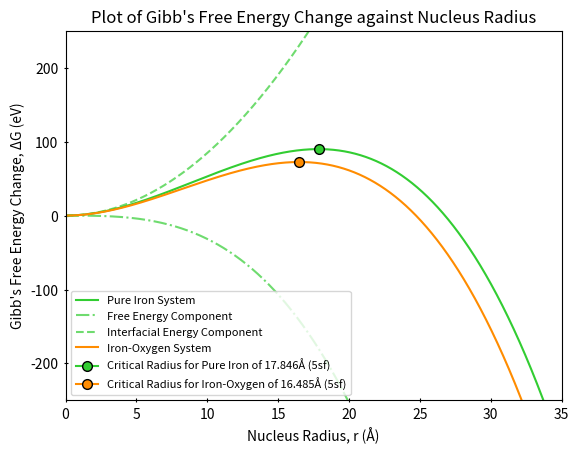

Reproduce this figure in Python.
import math
import numpy as np
import matplotlib.pyplot as plt

def equation1(minr, maxr, multiplier, γ, hf, Tm, δTc, γ2, hf2, Tm2, δTc2, γ3, hf3, Tm3, δTc3):
    
    pi = math.pi
    hc = 1.0-(7.05e-5*δTc)
    hc2 = 1.0-(7.05e-5*δTc2)
    hc3 = 1.0-(7.05e-5*δTc3)
    gsl = hf*(δTc/Tm)*hc
    gsl2 = hf2*(δTc2/Tm2)*hc2
    gsl3 = hf3*(δTc3/Tm3)*hc3
    arraylen = ((maxr-minr)*multiplier)+1
    deltaG = np.zeros(arraylen)
    deltaGa = np.zeros(arraylen)
    deltaGb = np.zeros(arraylen)
    deltaG2 = np.zeros(arraylen)
    deltaG3 = np.zeros(arraylen)
    rc = ((-2.0*γ)/gsl)/1.0e-10
    rc2 = ((-2.0*γ2)/gsl2)/1.0e-10
    rc3 = ((-2.0*γ3)/gsl3)/1.0e-10
    
    r = np.linspace(minr,maxr,arraylen)
    r = r*1.0e-10
    r2 = np.linspace(minr,maxr,arraylen)
    r2 = r2*1.0e-10
    r3 = np.linspace(minr,maxr,arraylen)
    r3 = r3*1.0e-10
    
    for counter, eachValue in enumerate(deltaG):
        a = ((4.0/3.0)*pi*(r[counter]**3.0)*gsl)
        a2 = ((4.0/3.0)*pi*(r2[counter]**3.0)*gsl2)
        a3 = ((4.0/3.0)*pi*(r3[counter]**3.0)*gsl3)
        b = (4.0*pi*(r[counter]**2.0)*γ)
        b2 = (4.0*pi*(r2[counter]**2.0)*γ2)
        b3 = (4.0*pi*(r3[counter]**2.0)*γ3)
        deltaG[counter] = (a + b)*6.242e18
        deltaGa[counter] = a*6.242e18
        deltaGb[counter] = b*6.242e18
        deltaG2[counter] = (a2 + b2)*6.242e18
        deltaG3[counter] = (a3 + b3)*6.242e18
        
    r = r/1.0e-10
    r2 = r2/1.0e-10
    r3 = r3/1.0e-10

    plt.plot(r, deltaG, label='Pure Iron System', color='limegreen')
    plt.plot(r, deltaGa, label='Free Energy Component', color='limegreen',linestyle='-.', alpha=0.7)
    plt.plot(r, deltaGb, label='Interfacial Energy Component', color='limegreen', linestyle='--', alpha=0.7)
    plt.plot(r2, deltaG2, label='Iron-Oxygen System', color='darkorange')
    #plt.plot(r3, deltaG3, label='Iron-Silicon System', color='gold')
    plt.plot(rc, np.amax(deltaG), marker='o', ms=7, mec="black", label='Critical Radius for Pure Iron of '+str(round(rc,3))+'Å (5sf)', color='limegreen')
    plt.plot(rc2, np.amax(deltaG2), marker='o', ms=7, mec="black", label='Critical Radius for Iron-Oxygen of '+str(round(rc2,3))+'Å (5sf)', color='darkorange')
    #plt.plot(rc3, np.amax(deltaG3), marker='o', ms=7, mec="black", label='Critical Radius for Iron-Silicon of '+str(round(rc3,3))+'Å (5sf)', color='darkviolet')

    print('Critical Radius for Pure Iron of '+str(rc)+'Å')
    print('Critical Radius for Iron-Oxygen of '+str(rc2)+'Å')

    plt.xlabel('Nucleus Radius, r (Å)')
    plt.ylabel("Gibb's Free Energy Change, ΔG (eV)")
    plt.title("Plot of Gibb's Free Energy Change against Nucleus Radius")
    plt.xlim(0, 35)
    plt.ylim(-250, 250)
    plt.tick_params(axis="y", direction='inout')
    plt.tick_params(axis="x", direction='inout')
    plt.legend(loc=3, prop={'size': 8}, )
    
    filename="gibbs_free_energies.png"
    #plt.savefig(filename,dpi=300)
    
    plt.show()
    
equation1(0, 50, 1000, 1.08, 0.98e10, 6215.0, -730.0, 1.02, 0.98e10, 5600.0, -675.0, 1.02, 0.98e10, 5897.75, -675.0)